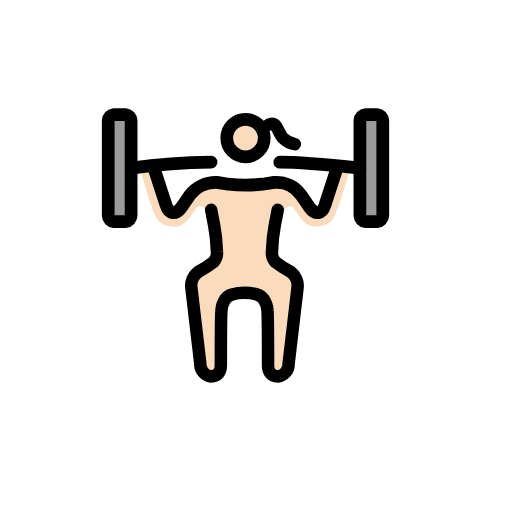
t = 0.00 s
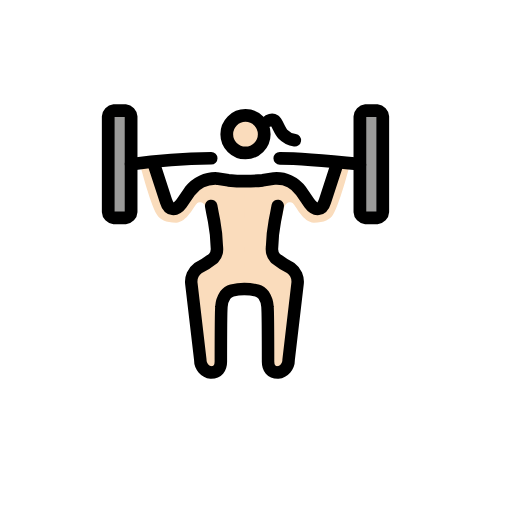
t = 0.79 s
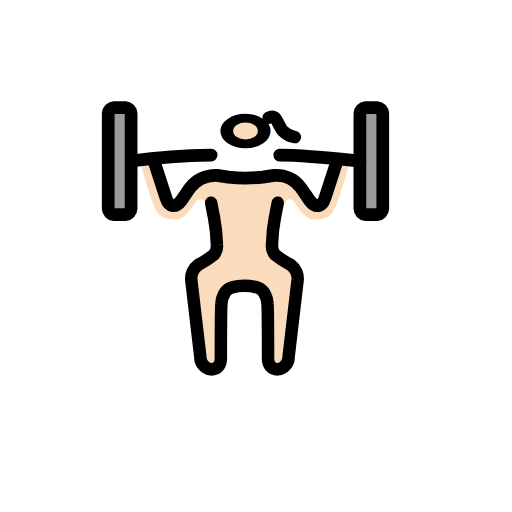
t = 1.43 s
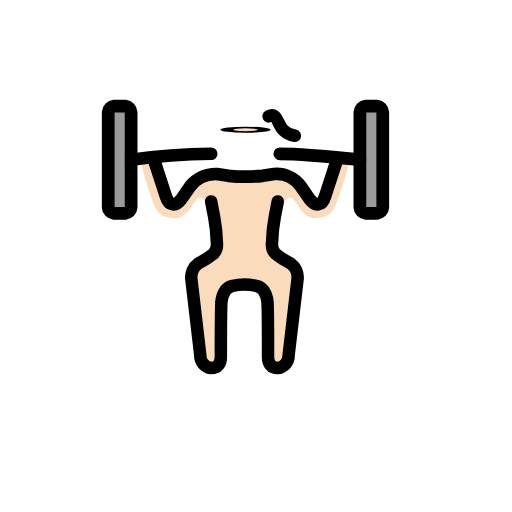
t = 2.10 s
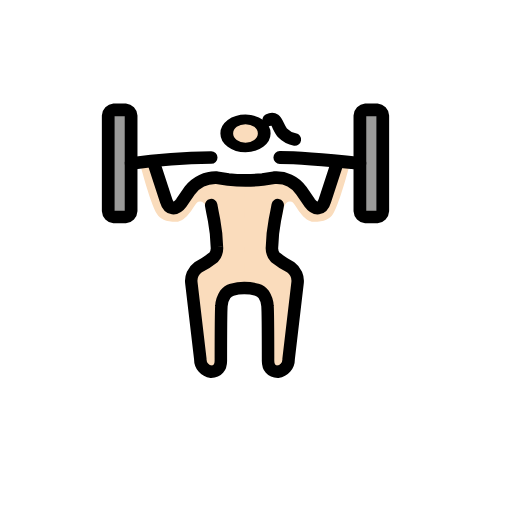
t = 2.85 s
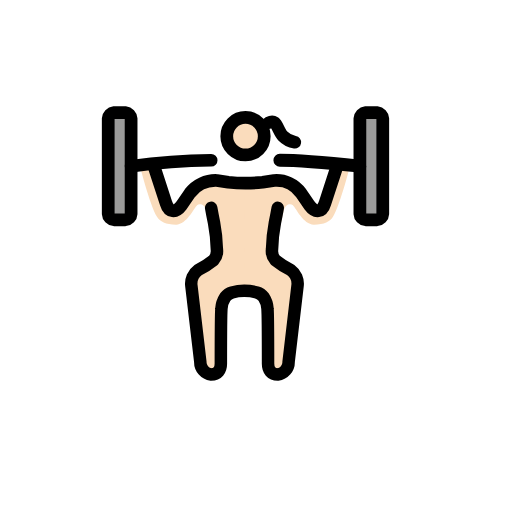
t = 3.41 s

The animated SVG that drew these frames (rendered in a browser with its animation timeline set to each time). Animation: 3 SMIL elements (animateTransform=3); one cycle of 4.20 s, repeats indefinitely.

<?xml version='1.0' encoding='utf-8'?>
<svg xmlns="http://www.w3.org/2000/svg" id="emoji" viewBox="-5 -5 82 82" width="200" height="200" role="img">
  <title>OpenMoji: woman lifting weights: light skin tone</title><g><g id="skin">
    <path fill="#fadcbc" d="M34.2838,24.338,34.3,42.0126s-2.68.2583-3.1292.9218c-1.2422,1.835-1.02,12.137-1.02,12.137l-2.8288-.4423L25.5089,39.677,29.81,36.4235s-1.3319-5.1514-1.7689-7.3087c-.2363-1.1649-1.1322-1.245-1.48-.9275-.4443.4051-1.6737,3.0971-3.3482,3.0971s-2.6043-.4833-3.07-1.2583c-1.2092-2.0323-2.8828-8.711-2.8828-8.711l2.3249-.4833,1.86,7.0657,1.3026.8713,2.8838-3.5815,3.2547-1.3555Z" />
    <path fill="#fadcbc" d="M34.1846,24.338,34.2,42.0126s2.6539.2583,3.1027.9218c1.2422,1.835,1.0205,12.137,1.0205,12.137l2.8288-.4423L42.965,39.677l-4.3009-3.2535s1.3319-5.1514,1.7689-7.3087c.2363-1.1649,1.1322-1.245,1.48-.9275.4443.4051,1.6737,3.0971,3.3482,3.0971s2.6044-.4833,3.07-1.2583c1.2092-2.0323,2.8828-8.711,2.8828-8.711l-2.3249-.4833-1.86,7.0657-1.3026.8713-2.8838-3.5815-3.2547-1.3555Z" />
    <g transform="translate(34.318 17.2542)"><g><g transform="translate(-34.318 -17.2542)"><circle cx="34.318" cy="17.2542" r="3" fill="#fadcbc" />
  </g><animateTransform attributeName="transform" type="scale" values="1 1;1 1;1 .12;1 1;1 1" dur="4.2s" repeatCount="indefinite" /></g></g></g>
  <g id="color">
    <path fill="#9b9b9a" d="M15.9966,29.5514a1.0058,1.0058,0,0,1-.916.9533H13.2485a1.0058,1.0058,0,0,1-.9161-.9533V14.2991a1.0057,1.0057,0,0,1,.9161-.9533h1.8321a1.0057,1.0057,0,0,1,.916.9533Z" />
    <path fill="#9b9b9a" d="M56.303,29.5514a1.0058,1.0058,0,0,1-.916.9533H53.5549a1.0058,1.0058,0,0,1-.9161-.9533V14.2991a1.0057,1.0057,0,0,1,.9161-.9533H55.387a1.0057,1.0057,0,0,1,.916.9533Z" />
  </g>
  <g id="line">
    <path fill="none" stroke="#000" stroke-linecap="round" stroke-linejoin="round" stroke-width="2.04" d="M15.9966,29.5514a1.0058,1.0058,0,0,1-.916.9533H13.2485a1.0058,1.0058,0,0,1-.9161-.9533V14.2991a1.0057,1.0057,0,0,1,.9161-.9533h1.8321a1.0057,1.0057,0,0,1,.916.9533Z" />
    <path fill="none" stroke="#000" stroke-linecap="round" stroke-linejoin="round" stroke-width="2.04" d="M56.303,29.5514a1.0058,1.0058,0,0,1-.916.9533H53.5549a1.0058,1.0058,0,0,1-.9161-.9533V14.2991a1.0057,1.0057,0,0,1,.9161-.9533H55.387a1.0057,1.0057,0,0,1,.916.9533Z" />
    <path fill="none" stroke="#000" stroke-linecap="round" stroke-linejoin="round" stroke-width="2.05" d="M39.8139,20.9714c3.6644,0,12.8251.9533,12.8251.9533" />
    <path fill="none" stroke="#000" stroke-linecap="round" stroke-linejoin="round" stroke-width="2.03" d="M15.9965,21.9248a99.9314,99.9314,0,0,1,12.825-.9533" />
    <path fill="none" stroke="#000" stroke-linecap="round" stroke-linejoin="round" stroke-width="2.04" d="M19.6609,21.9252l1.9237,5.91c.4581,1.5252,1.5573,1.6206,2.4734.3813l1.3741-2.0019a5.2021,5.2021,0,0,1,4.3054-2.0018l1.8321.286a26.4843,26.4843,0,0,0,5.4964,0l1.8321-.286a4.8546,4.8546,0,0,1,4.3054,2.0018l1.3741,2.0019c.9161,1.2393,2.0153,1.1439,2.4734-.3813l1.9237-5.91" />
    <path fill="none" stroke="#000" stroke-linecap="round" stroke-linejoin="round" stroke-width="2" d="M28.8212,28.5981s.183,1.0486.4585,2.3832a26.3181,26.3181,0,0,1,.4576,4.29,2.198,2.198,0,0,1-.5157,1.68,14.9356,14.9356,0,0,1-2.4757,1.5948A2.7092,2.7092,0,0,0,25.65,41.0774l1.4309,12.1818A1.9846,1.9846,0,0,0,28.8212,55.29c1.0076,0,1.55-.69,1.55-1.7387,0,0,.0048-7.8359.0915-8.8245a3.8072,3.8072,0,0,1,.6072-1.8293,2.1848,2.1848,0,0,1,1.0868-.7464,7.34,7.34,0,0,1,1.97-.2622,7.7251,7.7251,0,0,1,2.02.2622,2.1927,2.1927,0,0,1,1.0867.7464,3.8158,3.8158,0,0,1,.6063,1.8293c.0877.9886.0915,8.8245.0915,8.8245,0,1.0486.5424,1.7387,1.55,1.7387a1.9861,1.9861,0,0,0,1.7416-2.0305l1.43-12.1818a2.7082,2.7082,0,0,0-1.0953-2.5319,14.9842,14.9842,0,0,1-2.4766-1.5948,2.198,2.198,0,0,1-.5157-1.68,26.2166,26.2166,0,0,1,.4585-4.29c.2746-1.3346.4576-2.3832.4576-2.3832" />
    <g transform="translate(34.318 17.114)"><g><g transform="translate(-34.318 -17.114)"><circle cx="34.318" cy="17.114" r="3" fill="none" stroke="#000" stroke-miterlimit="10" stroke-width="2.04" />
    </g><animateTransform attributeName="transform" type="scale" values="1 1;1 1;1 .12;1 1;1 1" dur="4.2s" repeatCount="indefinite" /></g></g><path fill="none" stroke="#000" stroke-linecap="round" stroke-linejoin="round" stroke-width="2" d="M38.0181,14.9792s.58-.3107.9537-.0348c.4395.3238.7976,1.6073,1.3256,2.1417a3.3633,3.3633,0,0,0,1.9281,1" />
  </g>
<animateTransform attributeName="transform" type="translate" values="0 0;0 -1.5;0 0" dur="3.8s" repeatCount="indefinite" /></g></svg>
